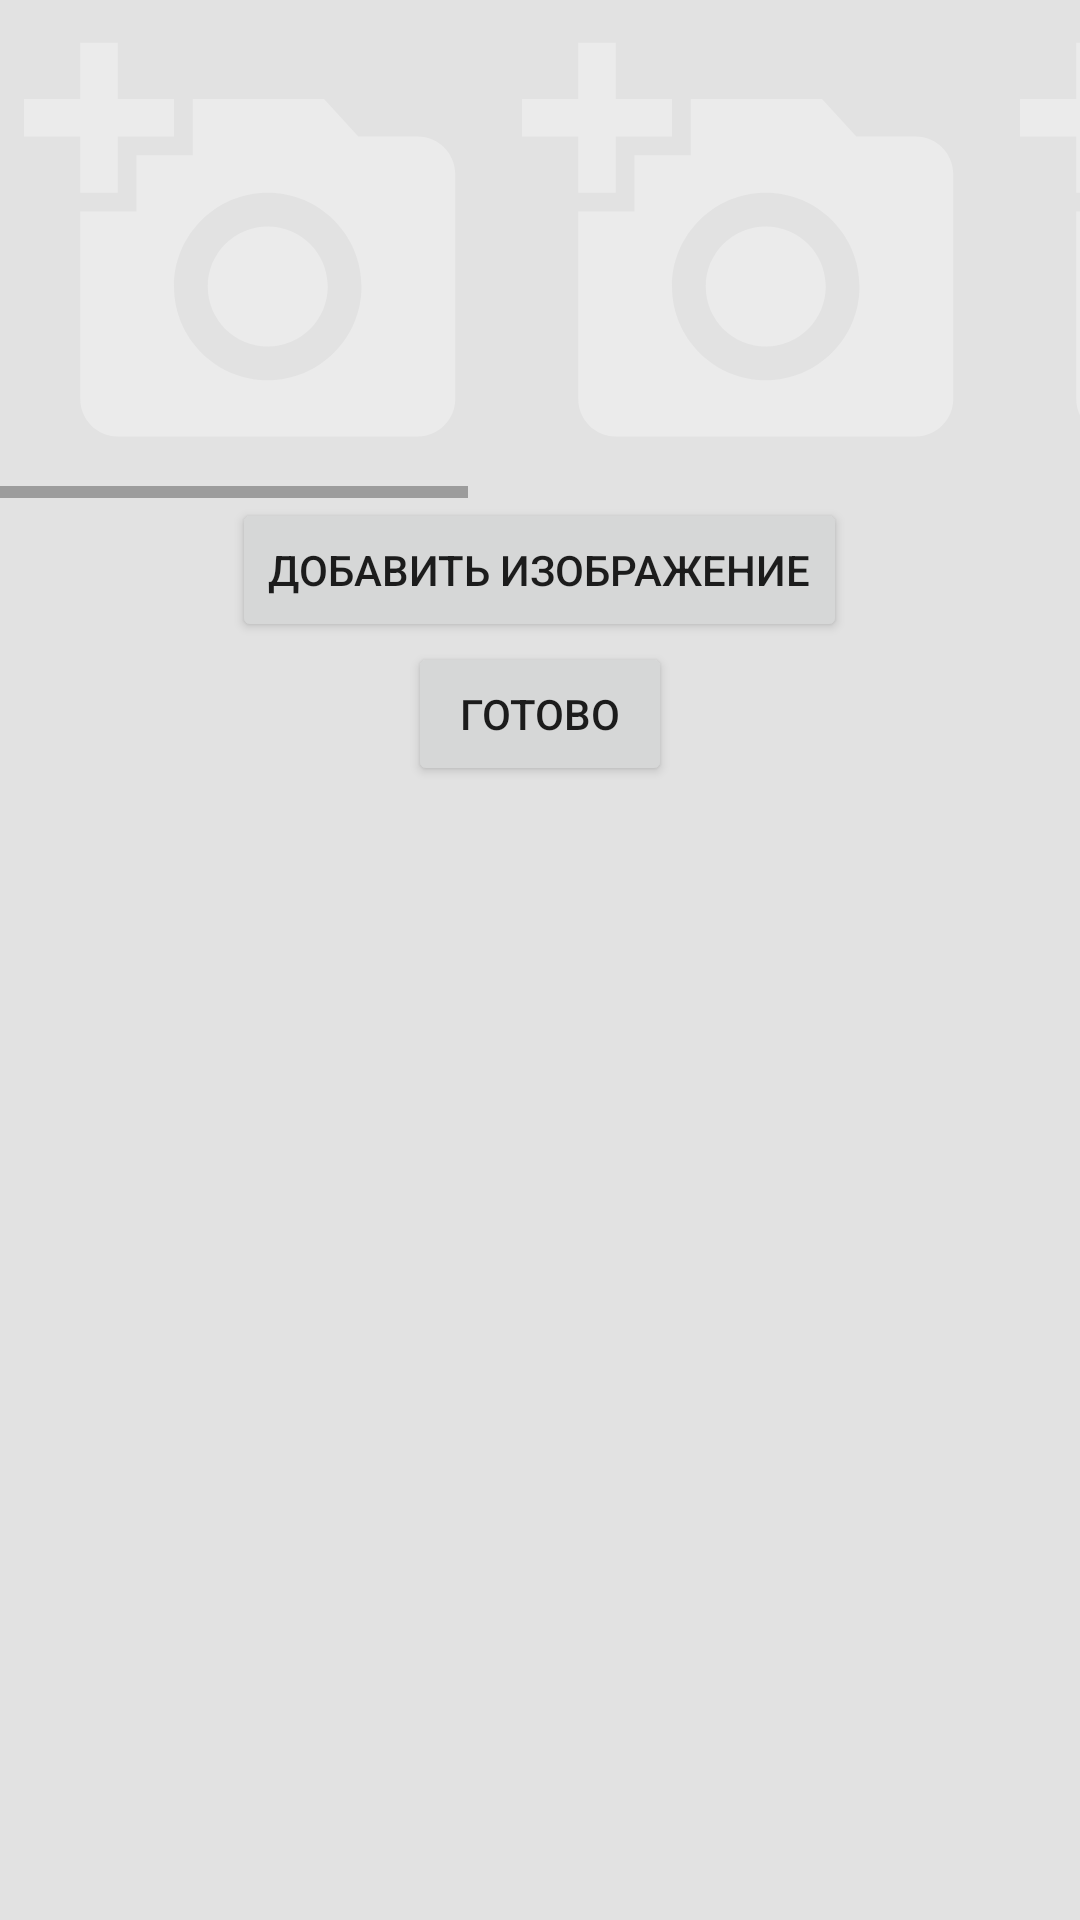

Reconstruct the res/layout file that produces this screen, plus the resources it refers to.
<!-- AndroidManifest.xml: application theme AppTheme -->
<!-- res/layout/activity_add_images.xml -->
<?xml version="1.0" encoding="utf-8"?>
<FrameLayout xmlns:android="http://schemas.android.com/apk/res/android"
    android:orientation="vertical"
    android:background="@drawable/background"
    android:layout_width="match_parent"
    android:layout_height="match_parent">

    <LinearLayout
        android:id="@+id/llContainer"
        android:visibility="visible"
        android:orientation="vertical"
        android:layout_width="match_parent"
        android:layout_height="match_parent">

        <HorizontalScrollView
            android:layout_width="match_parent"
            android:layout_height="wrap_content">

            <LinearLayout
                android:orientation="horizontal"
                android:layout_width="wrap_content"
                android:layout_height="wrap_content">

                <ImageView
                    android:id="@+id/iv_1"
                    android:onClick="onClick1"
                    android:src="@drawable/ic_add_a_photo"
                    android:layout_margin="8dp"
                    android:layout_width="150dp"
                    android:layout_height="150dp" />

                <ImageView
                    android:id="@+id/iv_2"
                    android:onClick="onClick2"
                    android:src="@drawable/ic_add_a_photo"
                    android:layout_margin="8dp"
                    android:layout_width="150dp"
                    android:layout_height="150dp" />

                <ImageView
                    android:id="@+id/iv_3"
                    android:onClick="onClick3"
                    android:src="@drawable/ic_add_a_photo"
                    android:layout_margin="8dp"
                    android:layout_width="150dp"
                    android:layout_height="150dp" />

                <ImageView
                    android:id="@+id/iv_4"
                    android:onClick="onClick4"
                    android:src="@drawable/ic_add_a_photo"
                    android:layout_margin="8dp"
                    android:layout_width="150dp"
                    android:layout_height="150dp" />

                <ImageView
                    android:id="@+id/iv_5"
                    android:onClick="onClick5"
                    android:src="@drawable/ic_add_a_photo"
                    android:layout_margin="8dp"
                    android:layout_width="150dp"
                    android:layout_height="150dp" />

            </LinearLayout>

        </HorizontalScrollView>

        <Button
            android:layout_gravity="center"
            android:text="Добавить изображение"
            android:onClick="addImage"
            android:layout_width="wrap_content"
            android:layout_height="wrap_content"/>

        <Button
            android:layout_gravity="center"
            android:text="Готово"
            android:onClick="complete"
            android:layout_width="wrap_content"
            android:layout_height="wrap_content"/>

    </LinearLayout>

    <FrameLayout
        android:id="@+id/flProgress"
        android:visibility="gone"
        android:background="#fff"
        android:layout_width="match_parent"
        android:layout_height="match_parent">

        <ProgressBar
            android:layout_gravity="center"
            android:layout_width="wrap_content"
            android:layout_height="wrap_content"/>

    </FrameLayout>
</FrameLayout>
<!-- resources referenced by this layout -->
<resources>
  <!-- drawable background (drawable) -->
  <?xml version="1.0" encoding="utf-8"?>
  <shape xmlns:android="http://schemas.android.com/apk/res/android" android:shape="rectangle" >
      <solid android:color="#E2E2E2"/>
  
      <corners
          android:radius="0dp"/>
  
  </shape>
  <!-- drawable ic_add_a_photo (drawable) -->
  <vector android:height="24dp" android:tint="#EBEBEB"
      android:viewportHeight="24.0" android:viewportWidth="24.0"
      android:width="24dp" xmlns:android="http://schemas.android.com/apk/res/android">
      <path android:fillColor="#FF000000" android:pathData="M3,4L3,1h2v3h3v2L5,6v3L3,9L3,6L0,6L0,4h3zM6,10L6,7h3L9,4h7l1.83,2L21,6c1.1,0 2,0.9 2,2v12c0,1.1 -0.9,2 -2,2L5,22c-1.1,0 -2,-0.9 -2,-2L3,10h3zM13,19c2.76,0 5,-2.24 5,-5s-2.24,-5 -5,-5 -5,2.24 -5,5 2.24,5 5,5zM9.8,14c0,1.77 1.43,3.2 3.2,3.2s3.2,-1.43 3.2,-3.2 -1.43,-3.2 -3.2,-3.2 -3.2,1.43 -3.2,3.2z"/>
  </vector>
  <style name="AppTheme" parent="Theme.AppCompat.Light.NoActionBar">
          
          <item name="colorPrimary">@color/colorPrimary</item>
          <item name="colorPrimaryDark">@color/colorPrimaryDark</item>
          <item name="colorAccent">@color/colorAccent</item>
      </style>
  <!-- not gathered from this repository: default colours our renderer supplied (Android Studio template values) -->
  <color name="colorPrimary">#FF6200EE</color>
  <color name="colorPrimaryDark">#FF3700B3</color>
  <color name="colorAccent">#FF03DAC5</color>
</resources>
